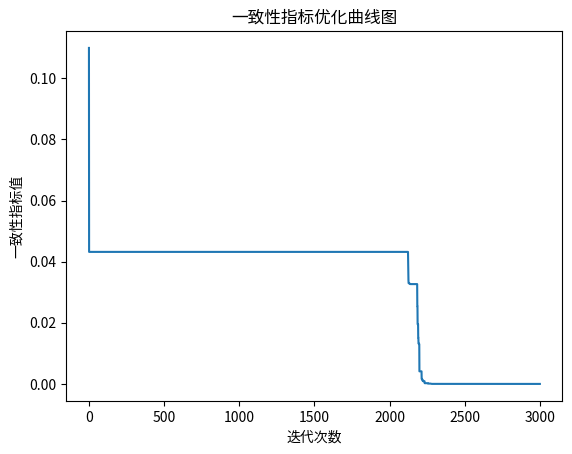

Write the Python code that produced this figure.
import numpy as np
import random
import matplotlib.pyplot as plt

class PSO_AHP():
    def __init__(self, arr):
        self.arr = arr
        self.n = self.arr.shape[0]
        self.step = 3000
        self.PosNum = 70
        self.c1 = 2
        self.c2 = 2
        self.errors = []  # 添加一个用于存储每次迭代误差的列表
        self.g_best = None
        self.p_best = np.zeros(self.n)
        self.p_v = np.zeros((self.PosNum, self.n))
        self.p_pos = np.zeros((self.PosNum, self.n))
        self.initialize()

    def initialize(self):
        r = random.randint(0, self.n-1)
        for i in range(self.PosNum):
            self.p_pos[i] = np.random.rand(self.n)
            self.p_pos[i] = self.nor(self.p_pos[i])
            self.p_v[i][:r] = np.random.rand(r)/10 - 0.1
            self.p_v[i][r:] = np.random.rand(self.n-r)/10
        self.p_best = np.copy(self.p_pos[0])
        for i in range(1, self.PosNum):
            if self.function(self.p_best) > self.function(self.p_pos[i]):
                self.p_best = np.copy(self.p_pos[i])
        self.g_best = np.copy(self.p_best)

    def search(self):
        for j in range(self.step):
            w = 0.9 - (j/self.step) * 0.5
            current_error = self.function(self.g_best)
            self.errors.append(current_error)
            for i in range(self.PosNum):
                for k in range(self.n):
                    rand1 = np.random.rand()
                    rand2 = np.random.rand()
                    self.p_v[i][k] = w*self.p_v[i][k] + self.c1*rand1*(self.p_best[k]-self.p_pos[i][k]) + self.c2*rand2*(self.g_best[k]-self.p_pos[i][k])
                    self.p_pos[i][k] += self.p_v[i][k]
            self.p_best = np.copy(self.p_pos[0])
            for i in range(self.PosNum):
                if self.function(self.p_best) > self.function(self.p_pos[i]):
                    self.p_best = np.copy(self.p_pos[i])
            if self.function(self.g_best) > self.function(self.p_best):
                self.g_best = np.copy(self.p_best)
        self.g_best = self.nor(self.g_best)
        self.g_best = np.round(self.g_best, 3)
        self.plot_errors()
        return self.g_best

    def function(self, x):
        y = 0
        for i in range(1, self.n):
            tmp = np.sum(self.arr[i] * x)
            y += np.abs(tmp - self.n * x[i])
        return y / self.n

    def nor(self, x):
        sum_x = np.sum(np.abs(x))
        return np.abs(x) / sum_x
    
    def plot_errors(self):
        plt.plot(self.errors)
        plt.xlabel('迭代次数')
        plt.ylabel('一致性指标值')
        plt.title('一致性指标优化曲线图')
        plt.show()


if __name__ == "__main__":
    a = np.array([
            [1, 5, 5, 2],
            [1/5, 1, 3, 1],
            [1/5, 1/3, 1, 1/2],
            [1/2, 1, 2, 1]
            ])
    pos_ahp = PSO_AHP(a)
    print(type(pos_ahp.search()))
